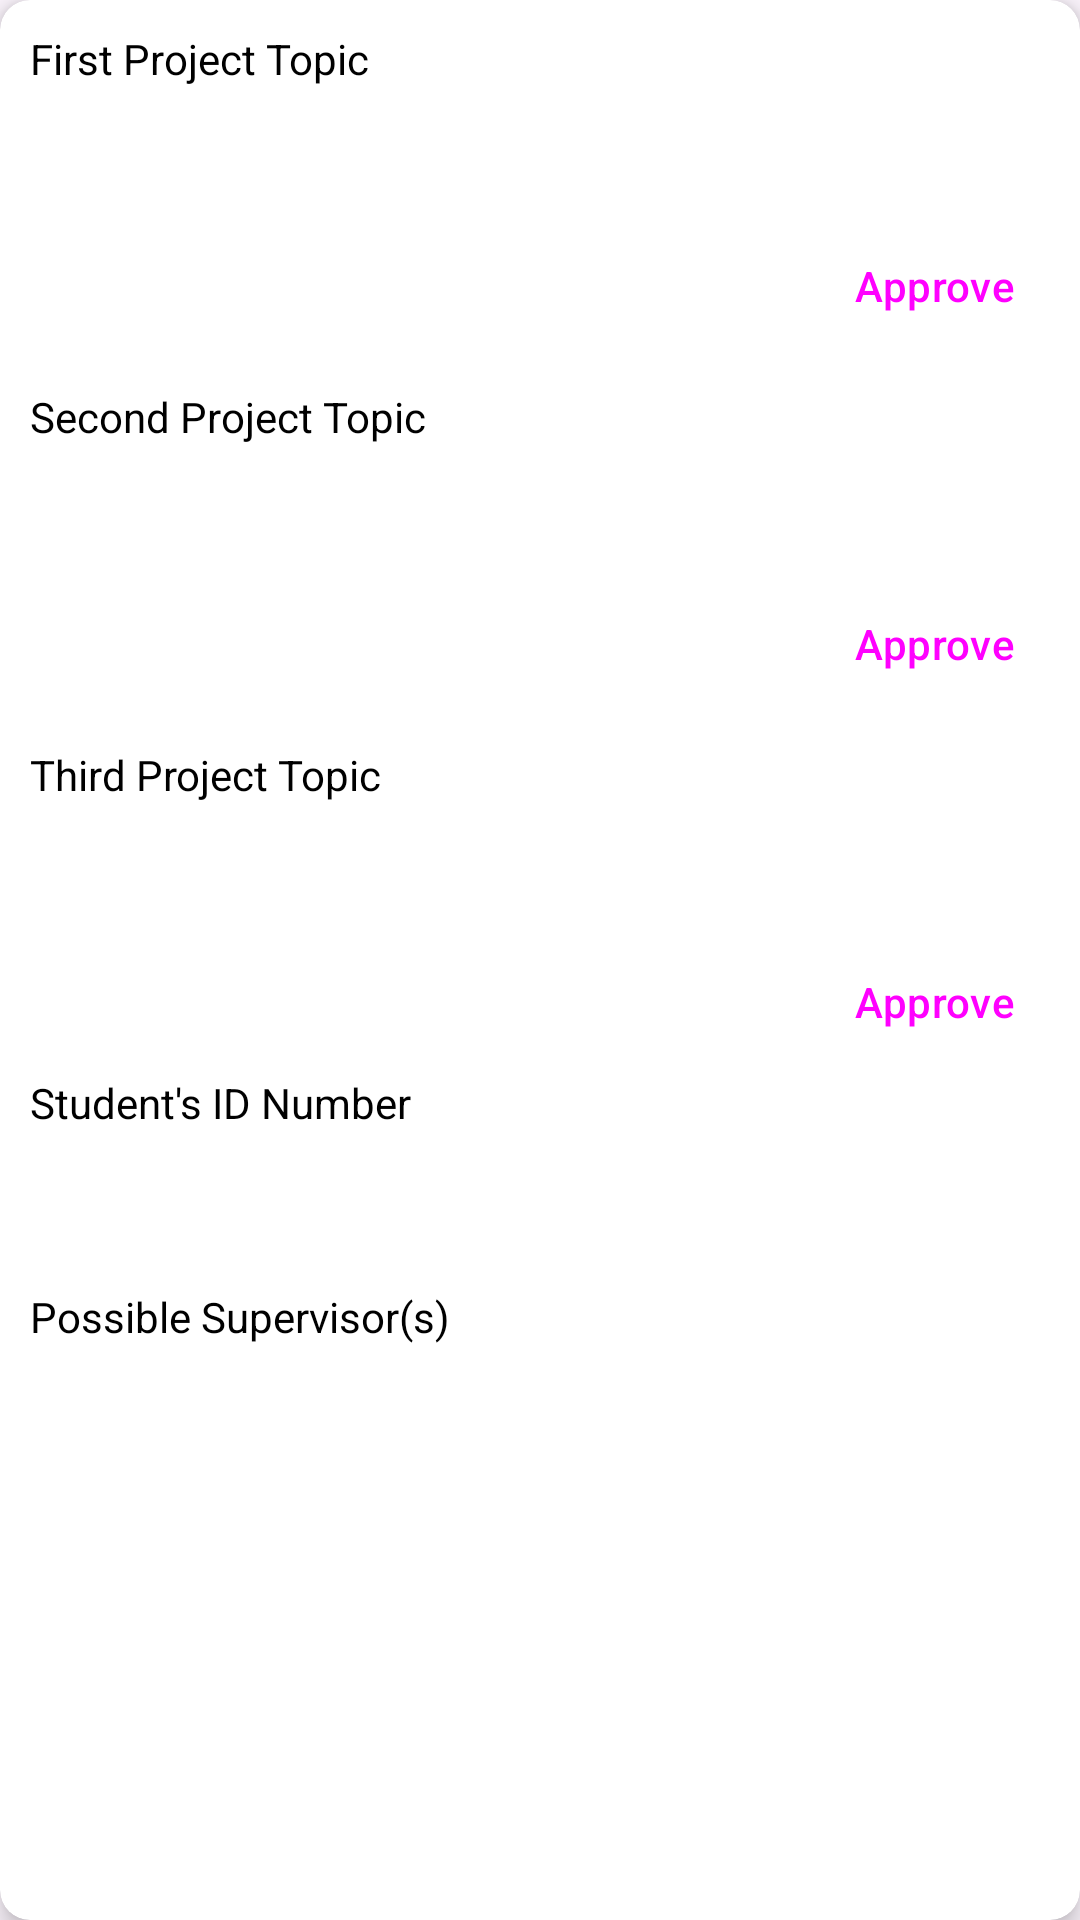

This screen was rendered from an Android layout file. Write that file and the resources it references.
<!-- AndroidManifest.xml: application theme Theme.ProjectManagement -->
<!-- res/layout/projects_recycler.xml -->
<?xml version="1.0" encoding="utf-8"?>
<androidx.cardview.widget.CardView xmlns:android="http://schemas.android.com/apk/res/android"
    xmlns:app="http://schemas.android.com/apk/res-auto"
    android:layout_width="match_parent"
    android:layout_height="wrap_content"
    android:layout_margin="10dp"
    app:cardCornerRadius="10dp"
    app:cardElevation="5dp">

    <androidx.appcompat.widget.LinearLayoutCompat
        android:layout_width="match_parent"
        android:layout_height="match_parent"
        android:orientation="vertical"
        android:padding="10dp">

        <TextView
            android:layout_width="wrap_content"
            android:layout_height="wrap_content"
            android:text="@string/first_project_topic"
            android:textSize="14sp" />

        <TextView
            android:id="@+id/firstTopic"
            android:layout_width="wrap_content"
            android:layout_height="wrap_content"
            android:layout_marginTop="10dp"
            android:textSize="24sp"
            android:textStyle="bold" />

        <Button
            android:id="@+id/firstApprove"
            style="?android:attr/buttonBarButtonStyle"
            android:layout_width="wrap_content"
            android:layout_height="wrap_content"
            android:layout_gravity="end"
            android:text="@string/approve" />

        <TextView
            android:layout_width="wrap_content"
            android:layout_height="wrap_content"
            android:layout_marginTop="10dp"
            android:text="@string/second_project_topic"
            android:textSize="14sp" />

        <TextView
            android:id="@+id/secondTopic"
            android:layout_width="wrap_content"
            android:layout_height="wrap_content"
            android:layout_marginTop="10dp"
            android:textSize="24sp"
            android:textStyle="bold" />

        <Button
            android:id="@+id/secondApprove"
            style="?android:attr/buttonBarButtonStyle"
            android:layout_width="wrap_content"
            android:layout_height="wrap_content"
            android:layout_gravity="end"
            android:text="@string/approve" />

        <TextView
            android:layout_width="wrap_content"
            android:layout_height="wrap_content"
            android:layout_marginTop="10dp"
            android:text="@string/third_project_topic"
            android:textSize="14sp" />

        <TextView
            android:id="@+id/thirdTopic"
            android:layout_width="wrap_content"
            android:layout_height="wrap_content"
            android:layout_marginTop="10dp"
            android:textSize="24sp"
            android:textStyle="bold" />

        <Button
            android:id="@+id/thirdApprove"
            style="?android:attr/buttonBarButtonStyle"
            android:layout_width="wrap_content"
            android:layout_height="wrap_content"
            android:layout_gravity="end"
            android:text="@string/approve" />

        <TextView
            android:layout_width="wrap_content"
            android:layout_height="wrap_content"
            android:text="@string/student_id_number"
            android:textSize="14sp" />

        <TextView
            android:id="@+id/idNumber"
            android:layout_width="wrap_content"
            android:layout_height="wrap_content"
            android:layout_marginTop="10dp"
            android:textSize="24sp"
            android:textStyle="bold" />

        <TextView
            android:layout_width="wrap_content"
            android:layout_height="wrap_content"
            android:layout_marginTop="10dp"
            android:text="@string/possible_supervisor_s"
            android:textSize="14sp" />

        <TextView
            android:id="@+id/supervisors"
            android:layout_width="wrap_content"
            android:layout_height="wrap_content"
            android:layout_marginTop="10dp"
            android:textSize="18sp" />
    </androidx.appcompat.widget.LinearLayoutCompat>
</androidx.cardview.widget.CardView>
<!-- resources referenced by this layout -->
<resources>
  <string name="approve">Approve</string>
  <string name="first_project_topic">First Project Topic</string>
  <string name="possible_supervisor_s">Possible Supervisor(s)</string>
  <string name="second_project_topic">Second Project Topic</string>
  <string name="student_id_number">Student\'s ID Number</string>
  <string name="third_project_topic">Third Project Topic</string>
  <style name="Theme.ProjectManagement" parent="Base.Theme.ProjectManagement" />
  <style name="Base.Theme.ProjectManagement" parent="Theme.Material3.DayNight.NoActionBar">
          
          <item name="colorPrimary">@color/colorPrimary</item>
          <item name="colorPrimaryVariant">@color/colorPrimaryDark</item>
          <item name="colorOnPrimary">@color/white</item>
          <item name="android:textColor">@color/black</item>
          
          <item name="colorSecondary">@color/colorDivider</item>
          <item name="colorSecondaryVariant">@color/colorAccent</item>
          <item name="android:navigationBarColor">@color/navigationBarColor</item>
          <item name="colorOnSecondary">@color/black</item>
          
          <item name="android:statusBarColor">?attr/colorPrimaryVariant</item>
          
      </style>
  <color name="colorPrimary">#4CAF50</color>
  <color name="colorPrimaryDark">#058F00</color>
  <color name="white">#FFFFFFFF</color>
  <color name="black">#FF000000</color>
  <color name="colorDivider">#40FF00</color>
  <color name="colorAccent">#4CAF50</color>
  <color name="navigationBarColor">#1B5E20</color>
</resources>
